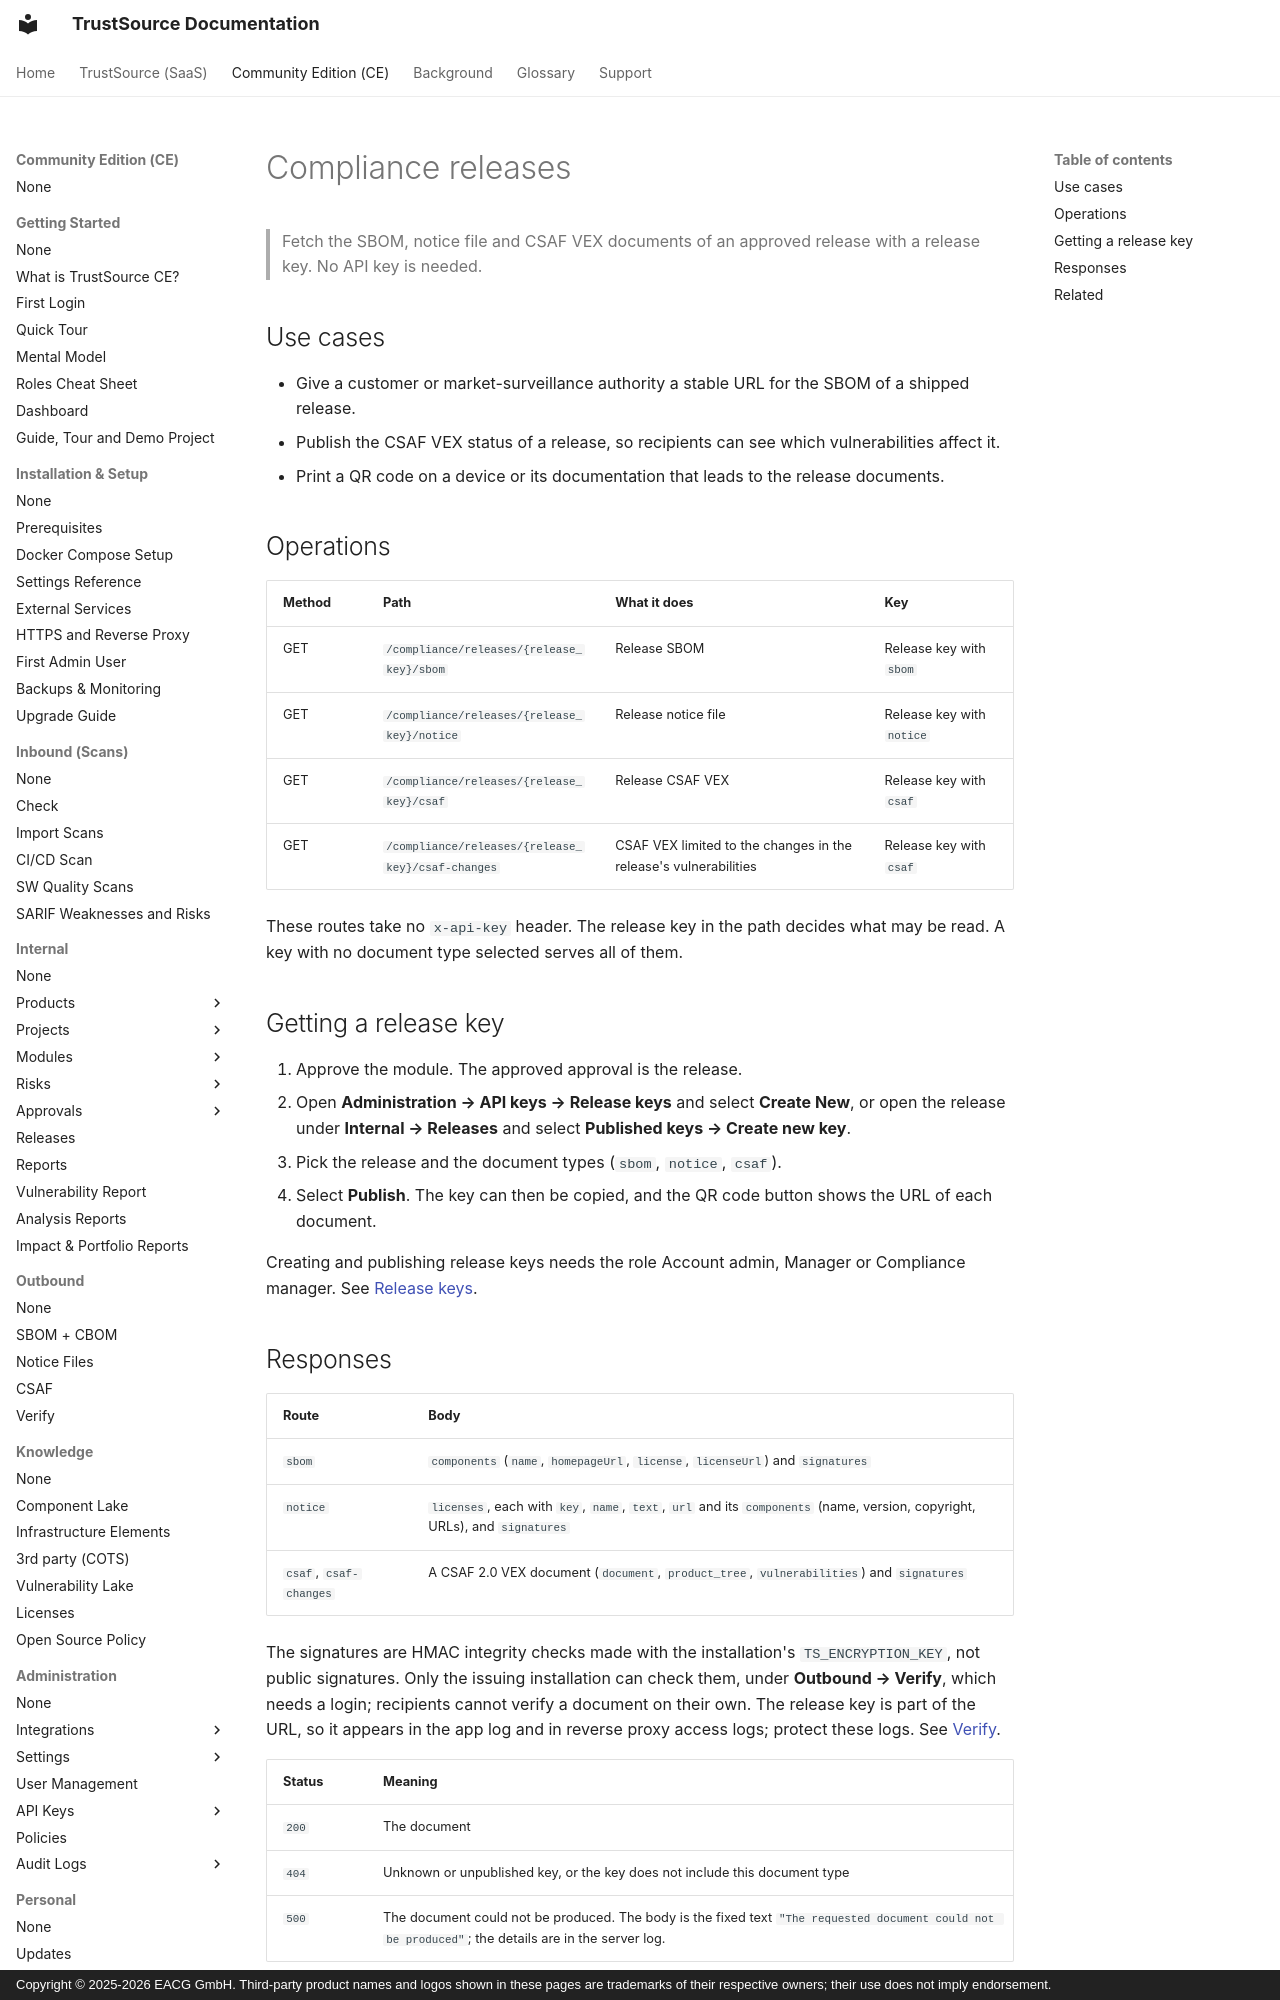

repository: TrustSource/ts-docs · page: ce/09-rest-api/endpoints/compliance-releases/index.html · generator: mkdocs · copyright: Copyright © 2025-2026 EACG GmbH. Third-party product names and logos shown in these pages are trademarks of their respective owners; their use does not imply endorsement.

# Compliance releases

> Fetch the SBOM, notice file and CSAF VEX documents of an approved release with a release key. No API key is needed.

## Use cases

- Give a customer or market-surveillance authority a stable URL for the SBOM of a shipped release.
- Publish the CSAF VEX status of a release, so recipients can see which vulnerabilities affect it.
- Print a QR code on a device or its documentation that leads to the release documents.

## Operations

| Method | Path | What it does | Key |
|---|---|---|---|
| GET | `/compliance/releases/{release_key}/sbom` | Release SBOM | Release key with `sbom` |
| GET | `/compliance/releases/{release_key}/notice` | Release notice file | Release key with `notice` |
| GET | `/compliance/releases/{release_key}/csaf` | Release CSAF VEX | Release key with `csaf` |
| GET | `/compliance/releases/{release_key}/csaf-changes` | CSAF VEX limited to the changes in the release's vulnerabilities | Release key with `csaf` |

These routes take no `x-api-key` header. The release key in the path decides what may be read. A key with no document type selected serves all of them.
